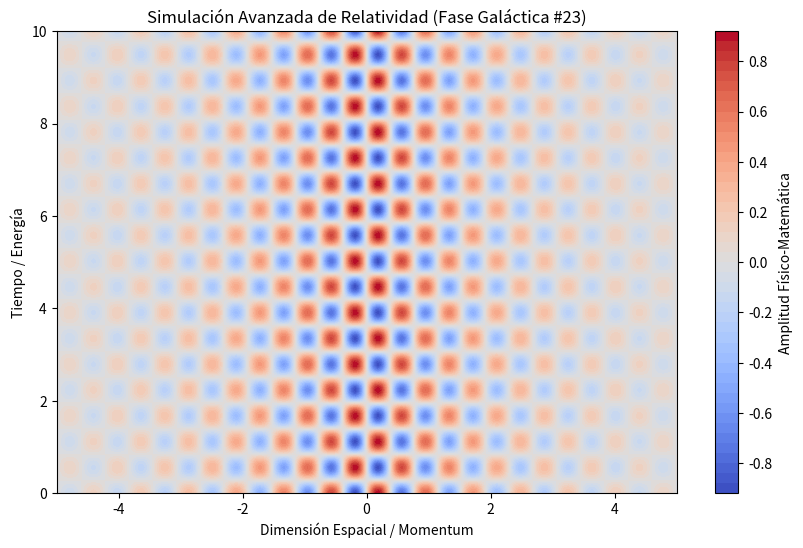

This chart was generated by the following Python code:
%matplotlib inline
# Simulación Galáctica: Relatividad - Variante 23
import numpy as np
import matplotlib.pyplot as plt

# Parámetros Físicos Aleatorios
param_1 = 8.193
param_2 = 5.627
param_3 = 0.462

t = np.linspace(0, 10, 500)
x = np.linspace(-5, 5, 500)
X, T = np.meshgrid(x, t)

# Ecuación Base (Avanzada)
Z = np.sin(X * param_1) * np.cos(T * param_2) * np.exp(-np.abs(X) * param_3)

plt.figure(figsize=(10, 6))
plt.contourf(X, T, Z, 50, cmap='coolwarm')
plt.colorbar(label='Amplitud Físico-Matemática')
plt.title(r'Simulación Avanzada de Relatividad (Fase Galáctica #23)')
plt.xlabel('Dimensión Espacial / Momentum')
plt.ylabel('Tiempo / Energía')
plt.show()
